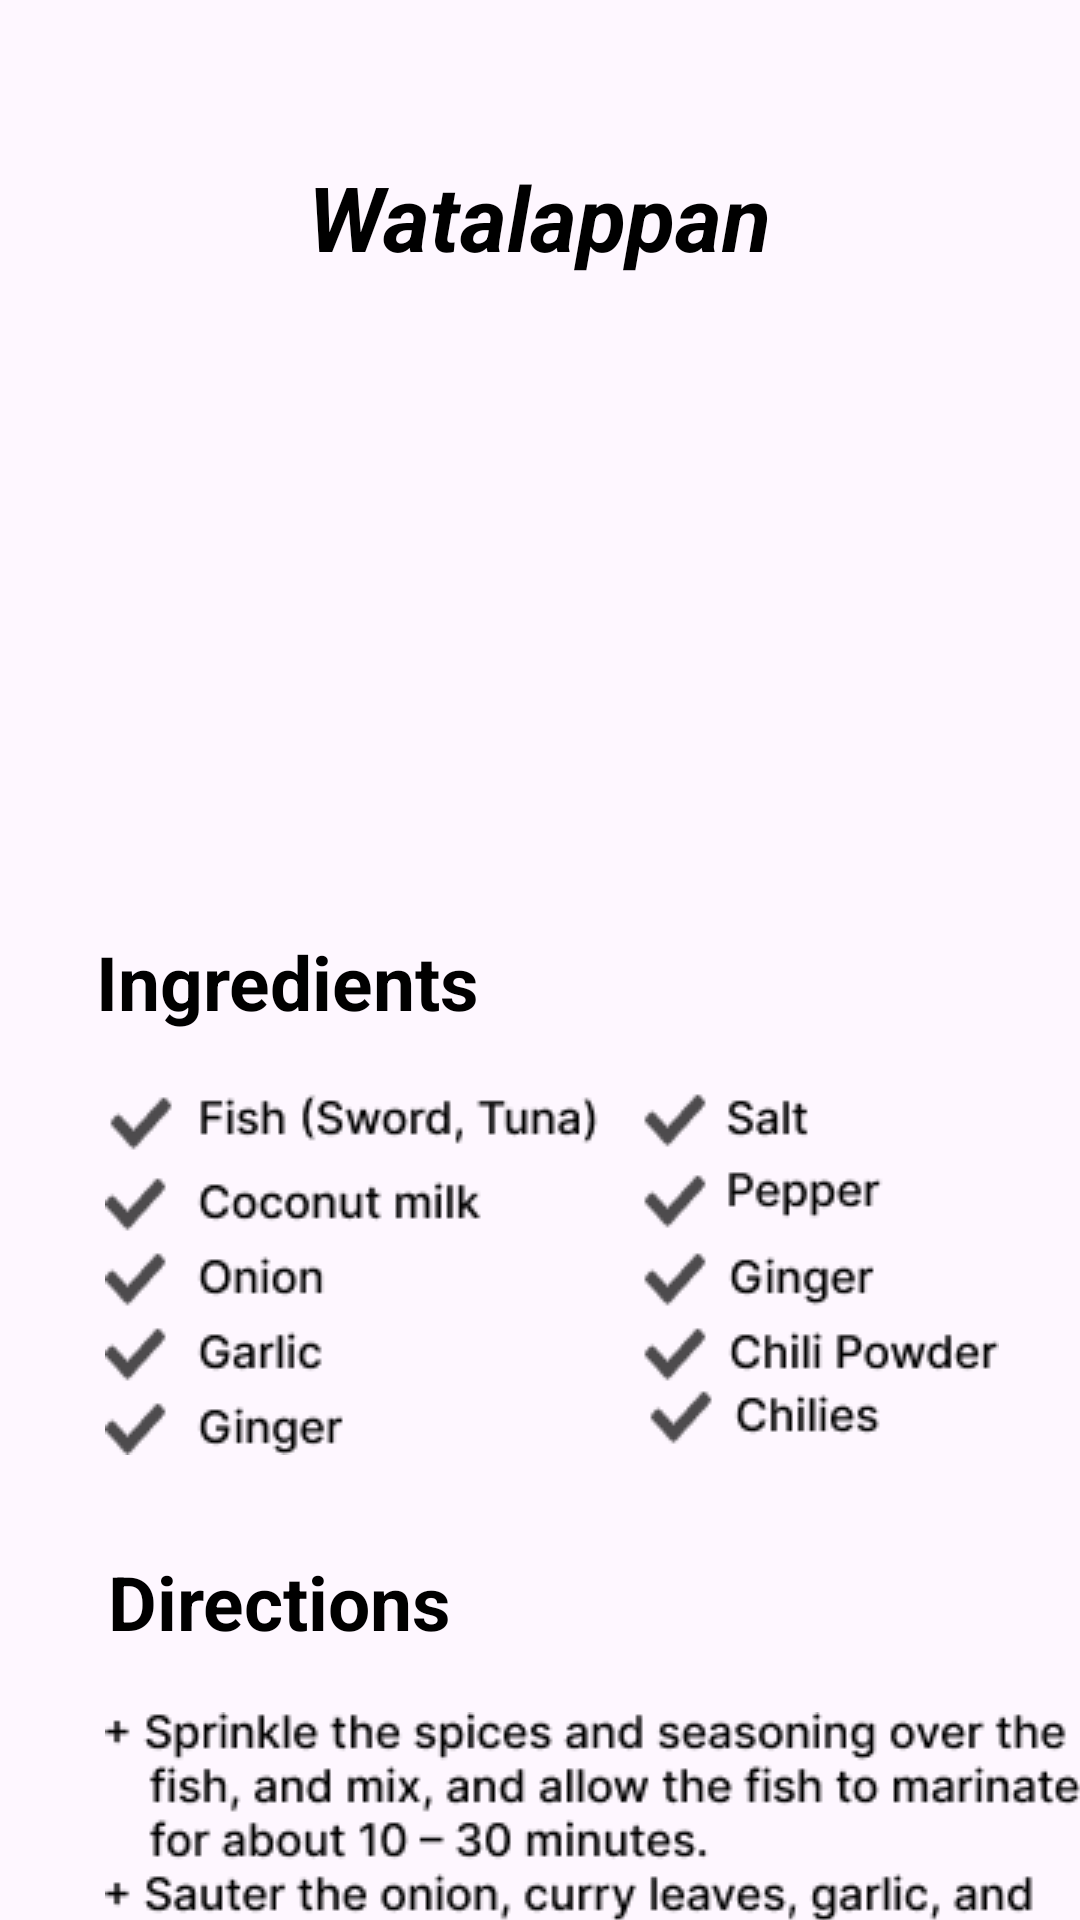

Reconstruct the res/layout file that produces this screen, plus the resources it refers to.
<!-- AndroidManifest.xml: application theme Theme.YumYumQuest -->
<!-- res/layout/activity_watalappan_sl.xml -->
<?xml version="1.0" encoding="utf-8"?>
<androidx.constraintlayout.widget.ConstraintLayout xmlns:android="http://schemas.android.com/apk/res/android"
    xmlns:app="http://schemas.android.com/apk/res-auto"
    xmlns:tools="http://schemas.android.com/tools"
    android:layout_width="match_parent"
    android:layout_height="match_parent"
    tools:context=".Watalappan_SL">

    <TextView
        android:id="@+id/textView4"
        android:layout_width="wrap_content"
        android:layout_height="wrap_content"
        android:layout_marginStart="88dp"
        android:layout_marginTop="52dp"
        android:layout_marginEnd="88dp"
        android:text="@string/SL2"
        android:textColor="@color/colorAccent"
        android:textSize="30sp"
        android:textStyle="bold|italic"
        app:layout_constraintEnd_toEndOf="parent"
        app:layout_constraintHorizontal_bias="0.495"
        app:layout_constraintStart_toStartOf="parent"
        app:layout_constraintTop_toTopOf="parent" />

    <ImageView
        android:id="@+id/imageView15"
        android:layout_width="340dp"
        android:layout_height="180dp"
        android:layout_marginStart="35dp"
        android:layout_marginTop="20dp"
        android:layout_marginEnd="32dp"
        app:layout_constraintEnd_toEndOf="parent"
        app:layout_constraintHorizontal_bias="0.25"
        app:layout_constraintStart_toStartOf="parent"
        app:layout_constraintTop_toBottomOf="@+id/textView4"
        app:srcCompat="@drawable/watalappan_sl" />

    <TextView
        android:id="@+id/textView8"
        android:layout_width="wrap_content"
        android:layout_height="wrap_content"
        android:layout_marginStart="32dp"
        android:layout_marginTop="18dp"
        android:text="@string/in"
        android:textColor="@color/colorAccent"
        android:textSize="25sp"
        android:textStyle="bold"
        app:layout_constraintStart_toStartOf="parent"
        app:layout_constraintTop_toBottomOf="@+id/imageView15" />

    <ImageView
        android:id="@+id/imageView19"
        android:layout_width="wrap_content"
        android:layout_height="wrap_content"
        android:layout_marginStart="35dp"
        android:layout_marginTop="20dp"
        android:layout_marginEnd="78dp"
        app:layout_constraintEnd_toEndOf="parent"
        app:layout_constraintHorizontal_bias="0.0"
        app:layout_constraintStart_toStartOf="parent"
        app:layout_constraintTop_toBottomOf="@+id/textView8"
        app:srcCompat="@drawable/fish_list" />

    <TextView
        android:id="@+id/textView9"
        android:layout_width="wrap_content"
        android:layout_height="wrap_content"
        android:layout_marginStart="36dp"
        android:layout_marginTop="32dp"
        android:text="@string/de"
        android:textColor="@color/colorAccent"
        android:textSize="25sp"
        android:textStyle="bold"
        app:layout_constraintStart_toStartOf="parent"
        app:layout_constraintTop_toBottomOf="@+id/imageView19" />

    <ImageView
        android:id="@+id/imageView20"
        android:layout_width="wrap_content"
        android:layout_height="wrap_content"
        android:layout_marginStart="35dp"
        android:layout_marginTop="20dp"
        android:layout_marginEnd="43dp"
        android:layout_marginBottom="25dp"
        app:layout_constraintEnd_toEndOf="parent"
        app:layout_constraintHorizontal_bias="0.0"
        app:layout_constraintStart_toStartOf="parent"
        app:layout_constraintTop_toBottomOf="@+id/textView9"
        app:srcCompat="@drawable/fish_list_02" />

    <ImageView
        android:id="@+id/back_M"
        android:layout_width="60dp"
        android:layout_height="44dp"
        android:layout_marginStart="48dp"
        android:layout_marginTop="48dp"
        app:layout_constraintStart_toStartOf="parent"
        app:layout_constraintTop_toTopOf="parent"
        app:srcCompat="@drawable/baseline_arrow_back_24" />

</androidx.constraintlayout.widget.ConstraintLayout>
<!-- resources referenced by this layout -->
<resources>
  <color name="colorAccent">#FF000000</color>
  <!-- drawable fish_list: png bitmap (drawable, 6464 bytes) -->
  <!-- drawable fish_list_02: png bitmap (drawable, 18538 bytes) -->
  <string name="SL2">Watalappan</string>
  <string name="de">Directions</string>
  <string name="in">Ingredients</string>
  <style name="Theme.YumYumQuest" parent="Base.Theme.YumYumQuest" />
  <style name="Base.Theme.YumYumQuest" parent="Theme.Material3.DayNight.NoActionBar">
          
          <item name="colorPrimary">@color/colorPrimary</item>
          <item name="colorPrimaryDark">@color/colorPrimaryDark</item>
          <item name="colorAccent">@color/colorAccent</item>
      </style>
  <color name="colorPrimary">#FFFFFFFF</color>
  <color name="colorPrimaryDark">#B7EF95</color>
</resources>
